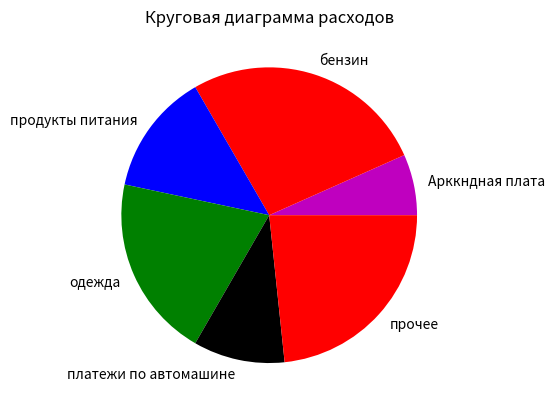

Recreate this plot in Python.
import matplotlib.pyplot as plt

def main():
    values = [20, 80, 40, 60, 30, 70]
    label_pays = ['Арккндная плата', 'бензин', 'продукты питания',
                  'одежда', 'платежи по автомашине', 'прочее']
    
    plt.pie(values, labels=label_pays, colors=('m', 'r', 'b', 'g', 'k', 'r'))
    plt.title('Круговая диаграмма расходов')
    plt.show()


if __name__ == '__main__':
    main()





